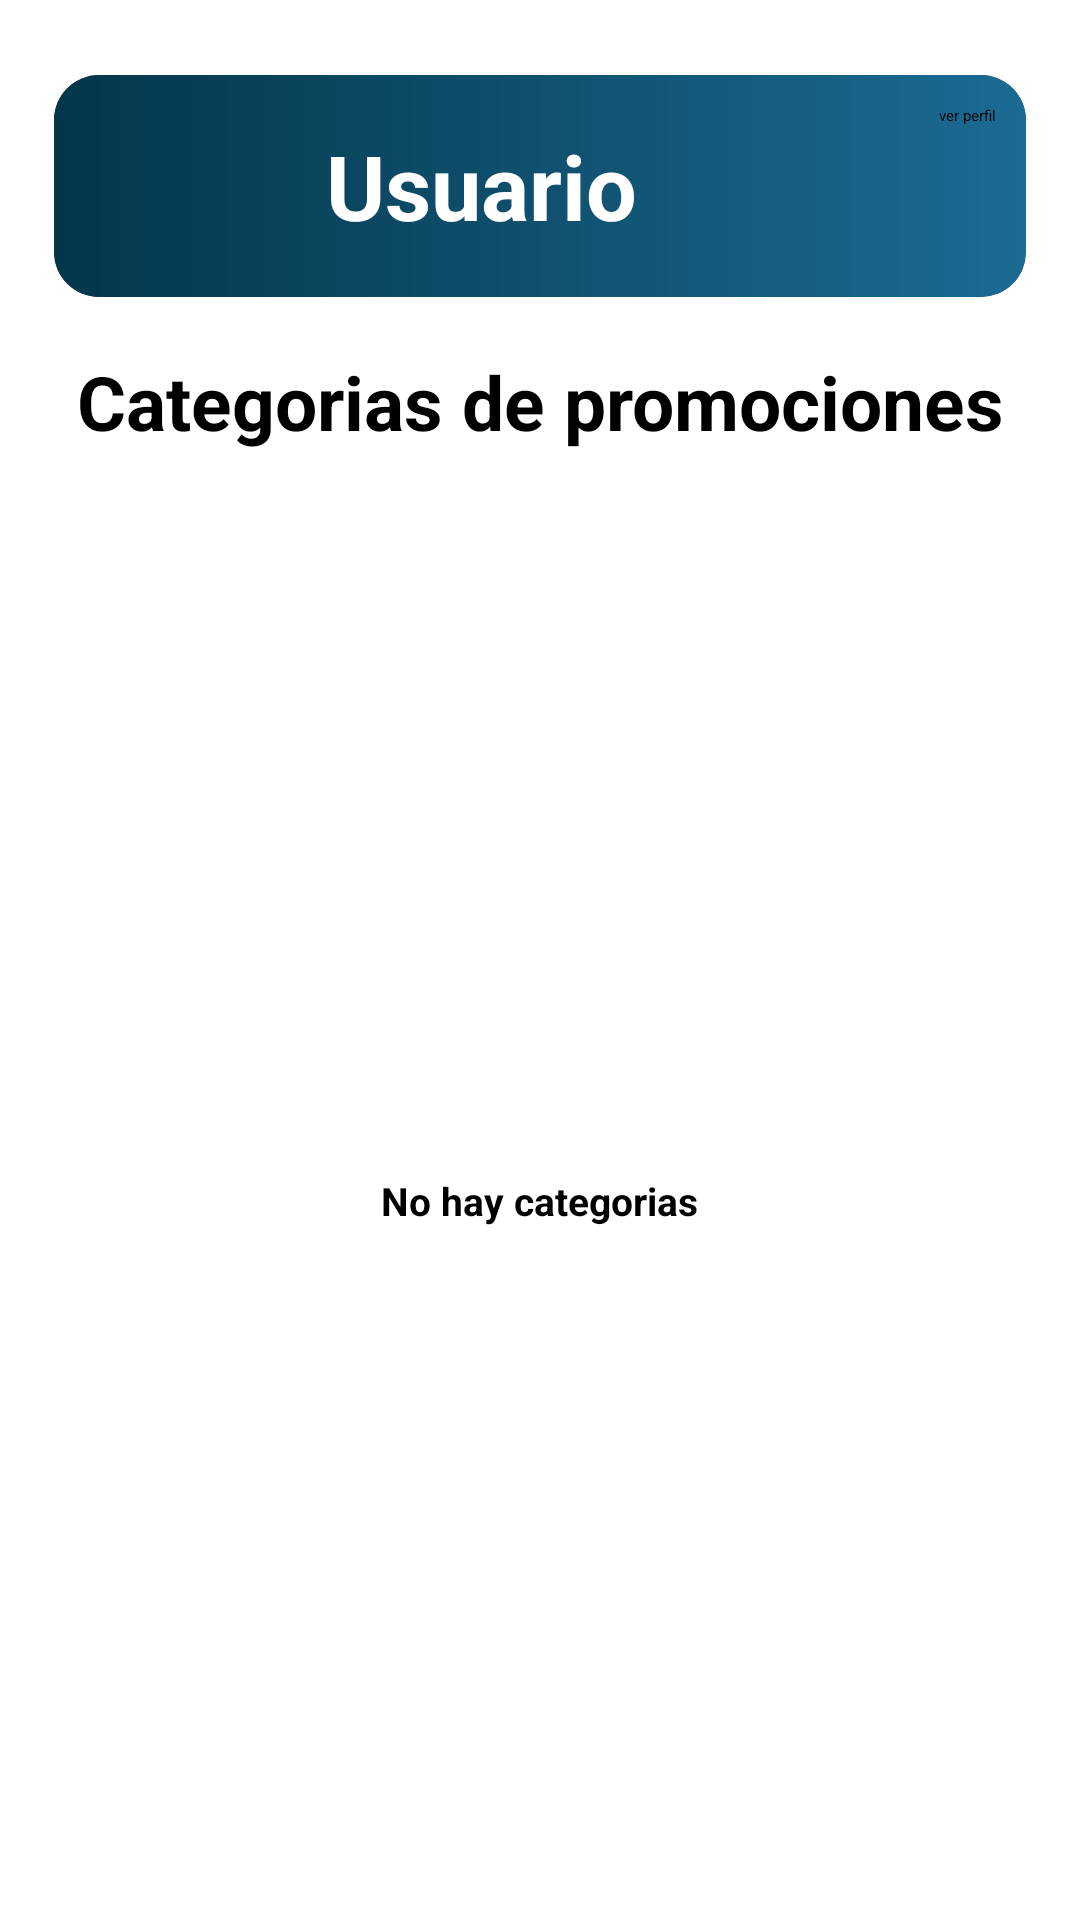

This screen was rendered from an Android layout file. Write that file and the resources it references.
<!-- AndroidManifest.xml: activity theme Theme.AppSmartCupon -->
<!-- res/layout/activity_main.xml -->
<?xml version="1.0" encoding="utf-8"?>
<LinearLayout xmlns:android="http://schemas.android.com/apk/res/android"
    xmlns:app="http://schemas.android.com/apk/res-auto"
    xmlns:tools="http://schemas.android.com/tools"
    android:layout_width="match_parent"
    android:layout_height="match_parent"
    android:orientation="vertical"
    tools:context=".MainActivity">

    <androidx.cardview.widget.CardView
        android:layout_width="match_parent"
        android:layout_height="wrap_content"
        android:layout_marginTop="25dp"
        android:layout_marginStart="18dp"
        android:layout_marginEnd="18dp"
        android:layout_marginBottom="8dp"
        app:cardCornerRadius="15dp">

        <LinearLayout
            android:layout_width="match_parent"
            android:layout_height="wrap_content"
            android:orientation="horizontal"
            android:background="@drawable/gradient5">

            <TextView
                android:id="@+id/tv_nombre_usr"
                android:layout_width="0dp"
                android:layout_weight="1"
                android:layout_height="60dp"
                android:layout_margin="7dp"
                android:gravity="center"
                android:textSize="30dp"
                android:textColor="@color/white"
                android:text="Usuario"
                android:textStyle="bold"/>

            <Button
                android:id="@+id/bt_ver_perfil"
                android:layout_width="wrap_content"
                android:layout_height="match_parent"
                android:layout_margin="10dp"
                android:text="ver perfil" />

        </LinearLayout>

    </androidx.cardview.widget.CardView>

    <TextView
        android:layout_width="match_parent"
        android:layout_height="wrap_content"
        android:text="Categorias de promociones"
        android:textSize="25dp"
        android:textStyle="bold"
        android:gravity="center"
        android:layout_marginTop="10dp"
        android:layout_marginStart="24dp"
        android:layout_marginEnd="24dp"
        />


    <RelativeLayout
        android:layout_width="match_parent"
        android:layout_height="match_parent"
        android:layout_marginTop="10dp"
        tools:context=".MainActivity">

        <androidx.recyclerview.widget.RecyclerView
            android:id="@+id/recycler_categorias"
            android:layout_width="match_parent"
            android:layout_height="match_parent"/>

        <TextView
            android:id="@+id/tv_default"
            android:layout_width="wrap_content"
            android:layout_height="wrap_content"
            android:text="No hay categorias"
            android:textSize="13sp"
            android:textStyle="bold"
            android:layout_centerInParent="true"
            android:layout_marginStart="4dp"
            android:layout_marginEnd="4dp"/>

    </RelativeLayout>


</LinearLayout>
<!-- resources referenced by this layout -->
<resources>
  <color name="white">#FFFFFF</color>
  <!-- drawable gradient5 (drawable) -->
  <?xml version="1.0" encoding="utf-8"?>
  <shape xmlns:android="http://schemas.android.com/apk/res/android">
  
      <gradient
          android:startColor="#04364A"
          android:endColor="#1B6B93"
          />
  
  </shape>
</resources>
